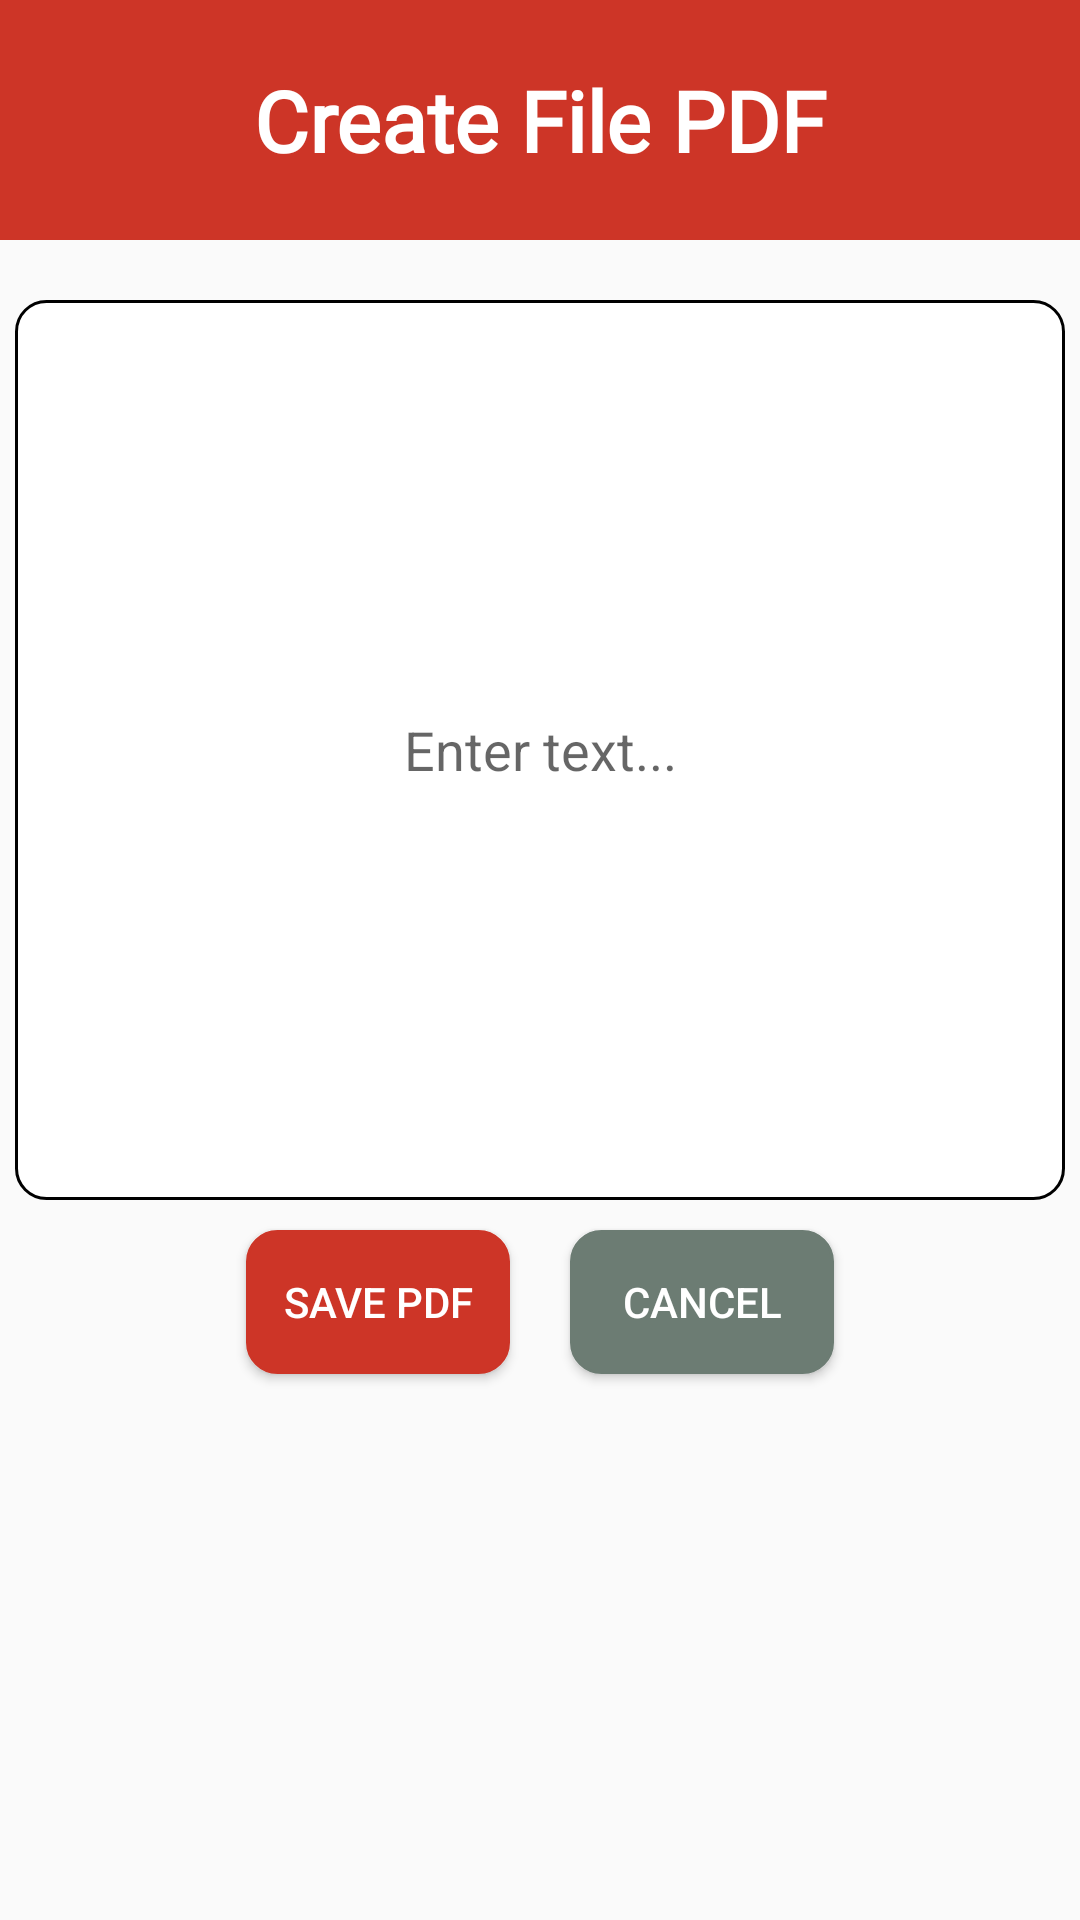

Produce the Android XML layout that renders to this screen, including the resource entries it uses.
<!-- AndroidManifest.xml: application theme Theme.Du_An_1_Nhom_12 -->
<!-- res/layout/activity_write_pdf.xml -->
<?xml version="1.0" encoding="utf-8"?>
<LinearLayout xmlns:android="http://schemas.android.com/apk/res/android"
    xmlns:app="http://schemas.android.com/apk/res-auto"
    xmlns:tools="http://schemas.android.com/tools"
    android:layout_width="match_parent"
    android:layout_height="match_parent"
    android:orientation="vertical"
    tools:context=".Activity.WritePdfActivity">
    <LinearLayout
        android:layout_width="match_parent"
        android:layout_height="wrap_content"
        android:background="@color/language"
        android:orientation="horizontal"
        android:layout_marginBottom="20dp"
        >
        <ImageView
            android:id="@+id/back_writepdf"
            android:layout_width="30dp"
            android:layout_height="80dp"
            android:src="@drawable/ic_back_lg"
            android:layout_marginLeft="20dp"
            />
        <TextView
            android:layout_width="0dp"
            android:layout_height="80dp"
            android:layout_weight="1"
            android:text="Create File PDF"
            android:fontFamily="@font/bevietnampro_regular"
            android:textSize="28sp"
            android:textColor="@color/white"
            android:textStyle="bold"
            android:gravity="center"
            />
        <View
            android:layout_width="30dp"
            android:layout_height="match_parent"
            android:layout_marginRight="20dp"
            />
    </LinearLayout>


    <EditText
        android:id="@+id/textEt"
        android:layout_width="350dp"
        android:layout_height="wrap_content"
        android:inputType="text"
        android:hint="Enter text..."
        android:minHeight="300dp"
        android:gravity="center"
        android:layout_gravity="center"
        android:background="@drawable/border_button"
        />
    <LinearLayout
        android:layout_width="wrap_content"
        android:layout_height="wrap_content"
        android:layout_gravity="center"

        >
        <Button
            android:id="@+id/saveBtn"
            android:layout_width="wrap_content"
            android:layout_height="wrap_content"
            android:text="Save PDF"
            android:layout_margin="10dp"
            android:textColor="@color/white"
            android:backgroundTint="@color/language"
            android:background="@drawable/border_button"
            />
        <Button
            android:id="@+id/cancelBtn"
            android:layout_width="wrap_content"
            android:layout_height="wrap_content"
            android:text="cancel"
            android:layout_margin="10dp"
            android:textColor="@color/white"
            android:background="@drawable/border_button"
            android:backgroundTint="#6C7C73"
            />
    </LinearLayout>
</LinearLayout>
<!-- resources referenced by this layout -->
<resources>
  <color name="language"> #CD3527 </color>
  <color name="white">#FFFFFFFF</color>
  <!-- drawable border_button (drawable) -->
  <shape xmlns:tools="http://schemas.android.com/tools"
      xmlns:android="http://schemas.android.com/apk/res/android"
      tools:ignore="ExtraText">
      <solid android:color="#FFFFFF"/> 
      <stroke
          android:width="1dp"
          /> 
      
      <corners android:radius="10dp"/> 
  </shape>
  <style name="Theme.Du_An_1_Nhom_12" parent="Base.Theme.Du_An_1_Nhom_12" />
  <style name="Base.Theme.Du_An_1_Nhom_12" parent="Theme.AppCompat.DayNight.NoActionBar">
          
          
      </style>
</resources>
